4-way image classification set "retinal_images" from GitHub (prisi8379/Retiscan_Miniproject); label vocabulary: mild diabetic retinopathy, moderate diabetic retinopathy, proliferative diabetic retinopathy, severe diabetic retinopathy.

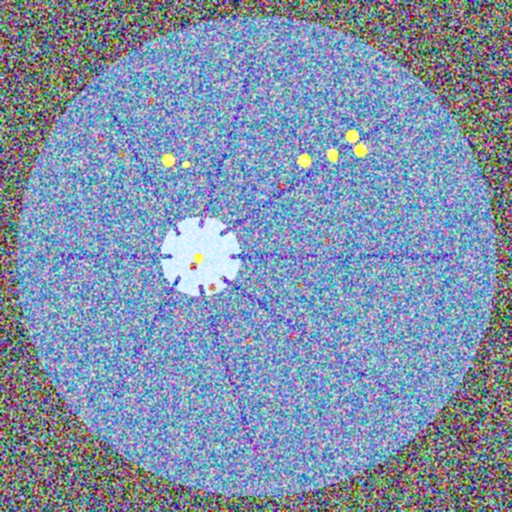
Label: severe diabetic retinopathy

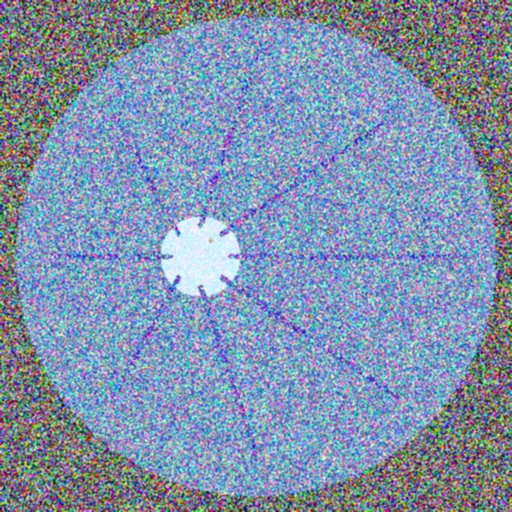
Label: mild diabetic retinopathy

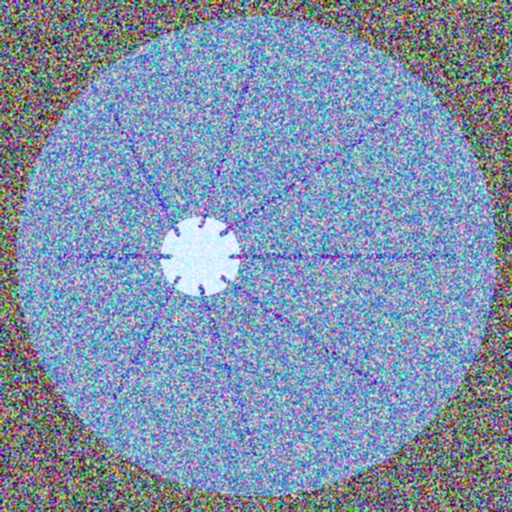
Label: mild diabetic retinopathy

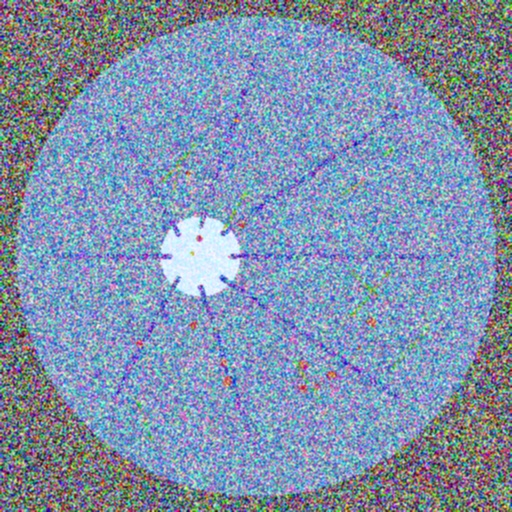
Label: proliferative diabetic retinopathy

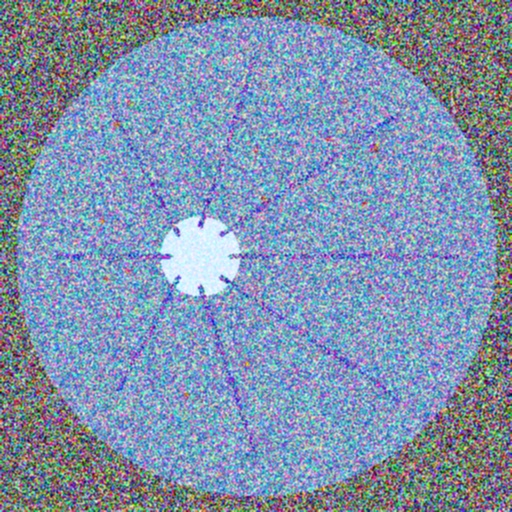
Label: moderate diabetic retinopathy

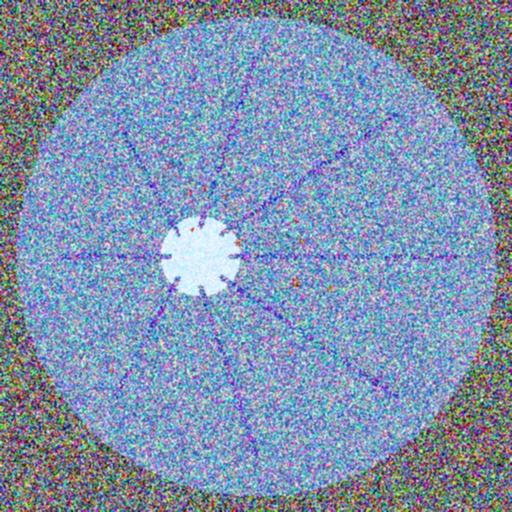
Label: moderate diabetic retinopathy
